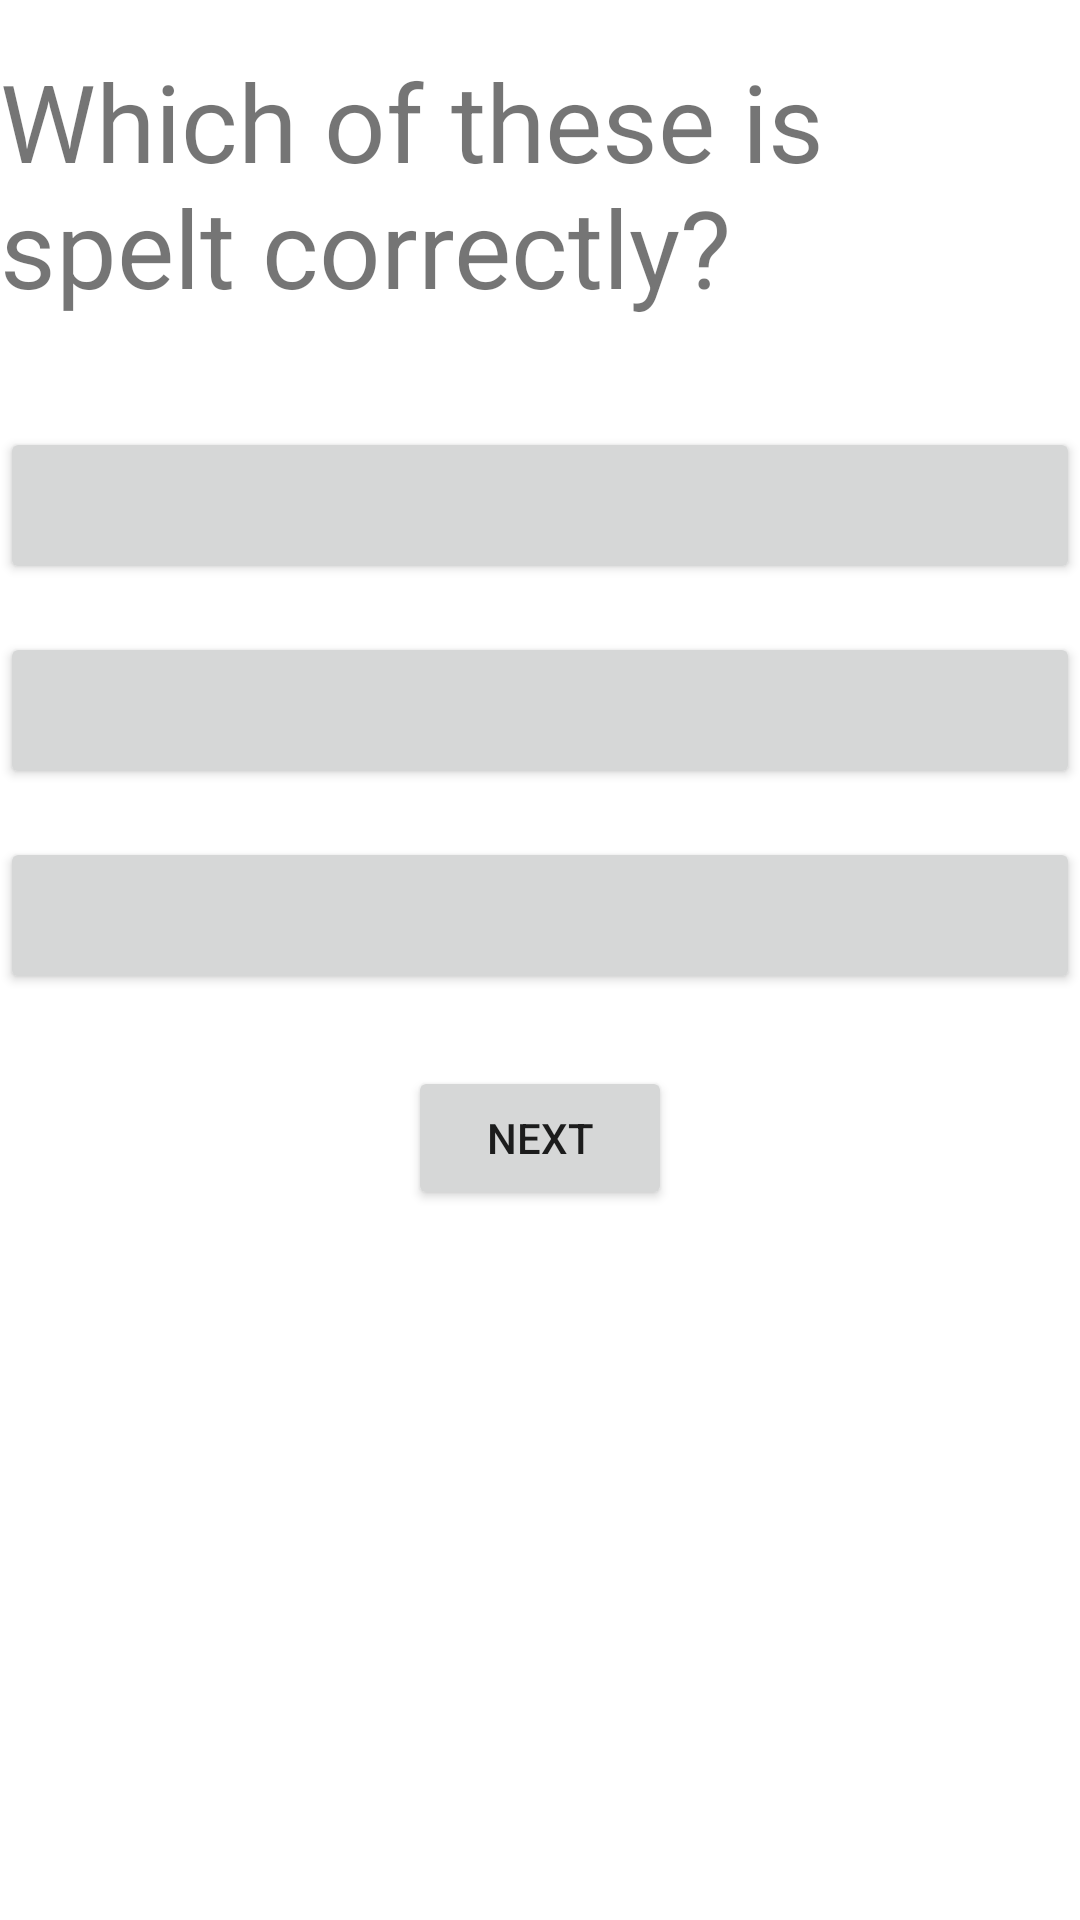

Write the Android layout XML for this screen, with the resource values it uses.
<!-- AndroidManifest.xml: application theme Theme.EduKickstart -->
<!-- res/layout/fragment_lang_learn_spell.xml -->
<?xml version="1.0" encoding="utf-8"?>
<LinearLayout xmlns:android="http://schemas.android.com/apk/res/android"
    xmlns:tools="http://schemas.android.com/tools"
    android:layout_width="match_parent"
    android:layout_height="match_parent"
    android:orientation="vertical"
    tools:context=".LangLearnSpellFragment">

    <TextView
        android:id="@+id/question_text_view"
        android:layout_width="wrap_content"
        android:layout_height="wrap_content"
        android:layout_marginTop="16dp"
        android:layout_gravity="center_horizontal"
        android:text="@string/question_spell"
        android:textSize="36sp" />

    <Button
        android:id="@+id/option_button_one"
        android:layout_width="match_parent"
        android:layout_height="wrap_content"
        android:layout_marginTop="36dp"
        android:textSize="24sp" />

    <Button
        android:id="@+id/option_button_two"
        android:layout_width="match_parent"
        android:layout_height="wrap_content"
        android:layout_marginTop="16dp"
        android:textSize="24sp" />

    <Button
        android:id="@+id/option_button_three"
        android:layout_width="match_parent"
        android:layout_height="wrap_content"
        android:layout_marginTop="16dp"
        android:textSize="24sp" />

    <Button
        android:id="@+id/next_button"
        android:layout_width="wrap_content"
        android:layout_height="wrap_content"
        android:layout_gravity="center_horizontal"
        android:layout_marginTop="24dp"
        android:text="@string/next" />

</LinearLayout>
<!-- resources referenced by this layout -->
<resources>
  <string name="next">Next</string>
  <string name="question_spell">Which of these is spelt correctly?</string>
  <style name="Theme.EduKickstart" parent="Theme.MaterialComponents.DayNight.DarkActionBar">
          
          <item name="colorPrimary">@color/green_500</item>
          <item name="colorPrimaryVariant">@color/green_700</item>
          <item name="colorOnPrimary">@color/white</item>
          
          <item name="colorSecondary">@color/grey_200</item>
          <item name="colorSecondaryVariant">@color/grey_700</item>
          <item name="colorOnSecondary">@color/black</item>
          
          <item name="android:statusBarColor">?attr/colorPrimaryVariant</item>
          
      </style>
  <color name="green_500">#FF1EC108</color>
  <color name="green_700">#FF128C01</color>
  <color name="white">#FFFFFFFF</color>
  <color name="grey_200">#FFB7B7B7</color>
  <color name="grey_700">#FF8E8E8E</color>
  <color name="black">#FF000000</color>
</resources>
